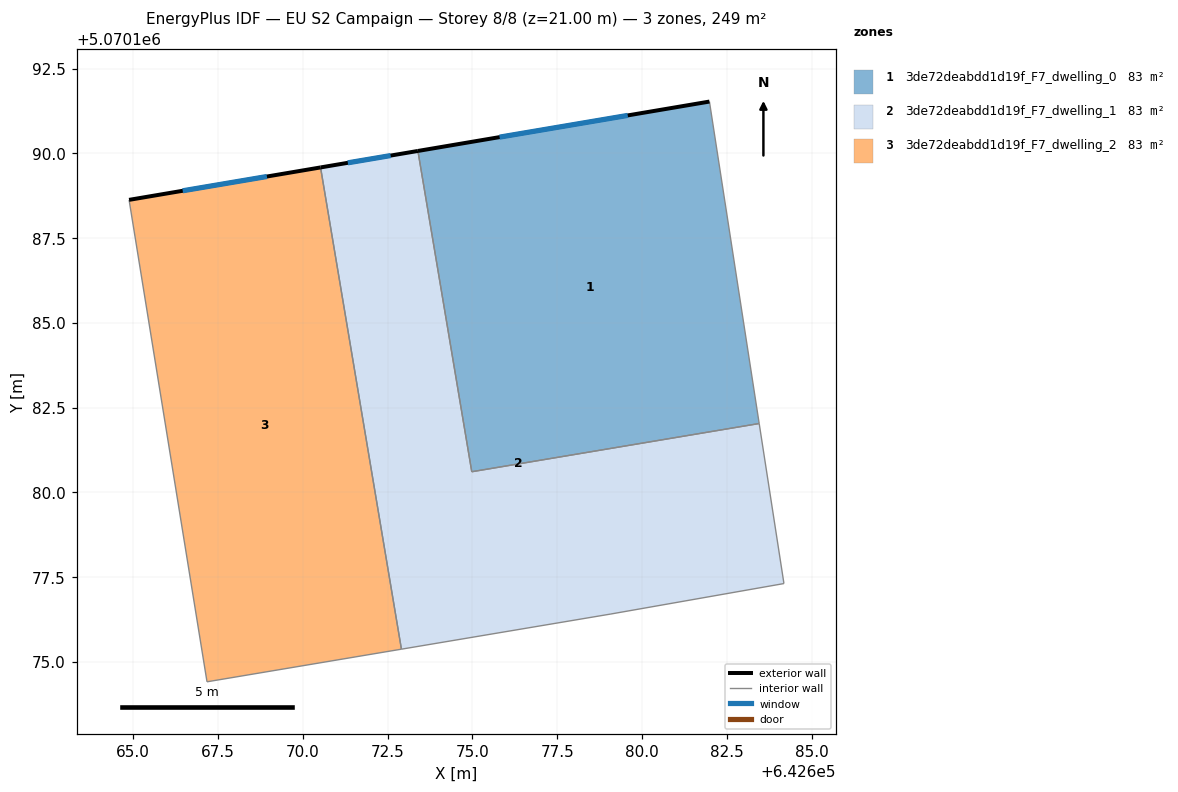
=== STOREY PLAN SPEC (per zone: floor XY polygon, exterior-wall plan segments, windows/doors) ===
zone 1: 3de72deabdd1d19f_F7_dwelling_0  (83.1 m²)
  floor: (642683.46, 5070182.03) (642681.99, 5070191.53) (642673.39, 5070190.07) (642674.98, 5070180.61)
  exterior wall: (642673.39, 5070190.07) – (642681.99, 5070191.53)  [8.7 m]
    window: (642675.80, 5070190.48) – (642679.58, 5070191.12)  [5.1 m²]
  interior walls: 3
zone 2: 3de72deabdd1d19f_F7_dwelling_1  (83.1 m²)
  floor: (642684.19, 5070177.31) (642683.46, 5070182.03) (642674.98, 5070180.61) (642673.39, 5070190.07) (642670.52, 5070189.58) (642672.91, 5070175.38) (642679.08, 5070176.42)
  exterior wall: (642670.52, 5070189.58) – (642673.39, 5070190.07)  [2.9 m]
    window: (642671.33, 5070189.72) – (642672.59, 5070189.93)  [1.7 m²]
  interior walls: 6
zone 3: 3de72deabdd1d19f_F7_dwelling_2  (83.1 m²)
  floor: (642672.91, 5070175.38) (642670.52, 5070189.58) (642664.88, 5070188.63) (642667.17, 5070174.42)
  exterior wall: (642664.88, 5070188.63) – (642670.52, 5070189.58)  [5.7 m]
    window: (642666.46, 5070188.90) – (642668.94, 5070189.32)  [3.3 m²]
  interior walls: 3

=== DERIVED (storey summary) ===
Building: EU S2 Campaign
Storey: 8 of 8  (floor level z = 21.00 m)
Storey gross floor area: 249.2 m²
Zones on this storey: 3
  - 3de72deabdd1d19f_F7_dwelling_0: floor 83.1 m²; exterior wall 8.7 m (26.2 m²); 1 window(s) 5.1 m²; WWR 19.3%
  - 3de72deabdd1d19f_F7_dwelling_1: floor 83.1 m²; exterior wall 2.9 m (8.7 m²); 1 window(s) 1.7 m²; WWR 19.3%
  - 3de72deabdd1d19f_F7_dwelling_2: floor 83.1 m²; exterior wall 5.7 m (17.2 m²); 1 window(s) 3.3 m²; WWR 19.3%
Zone adjacency (shared interzone walls):
  - 3de72deabdd1d19f_F7_dwelling_0 ↔ 3de72deabdd1d19f_F7_dwelling_1
  - 3de72deabdd1d19f_F7_dwelling_1 ↔ 3de72deabdd1d19f_F7_dwelling_2